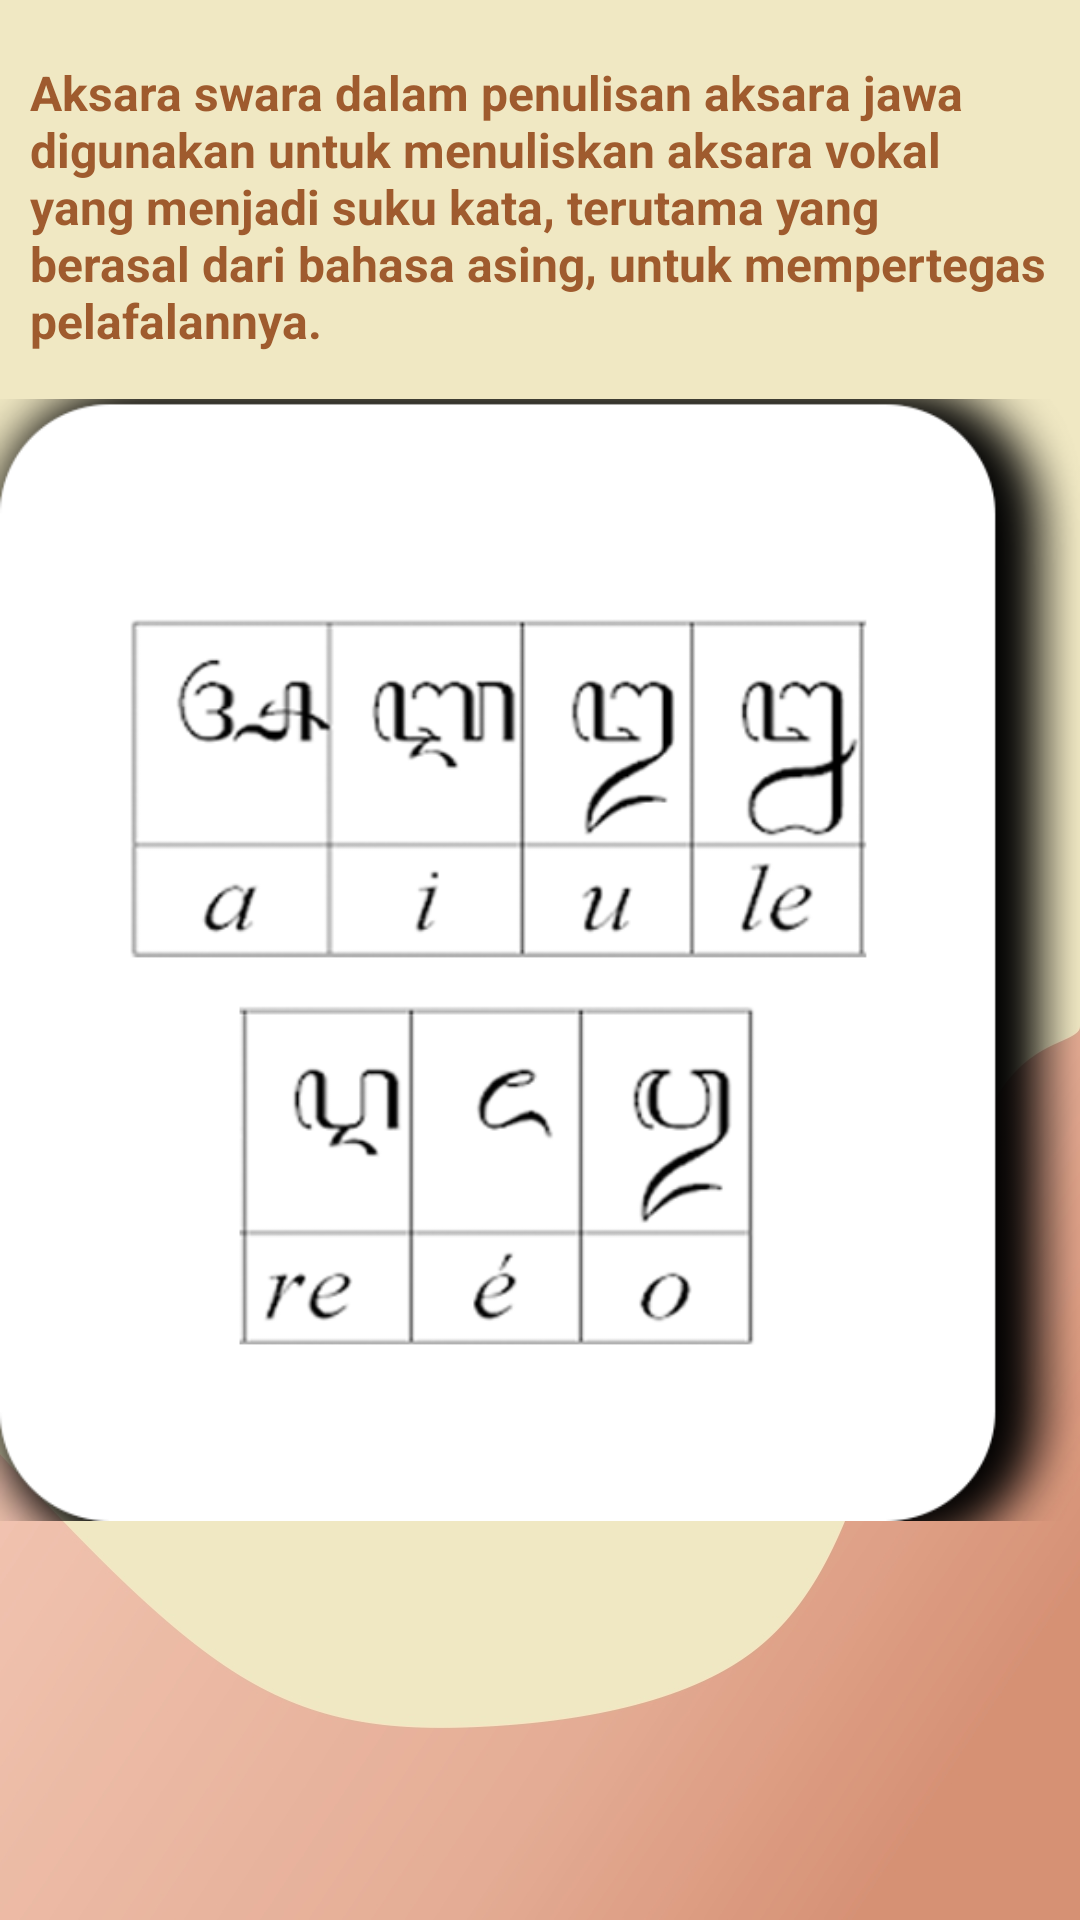

Write the Android layout XML for this screen, with the resource values it uses.
<!-- AndroidManifest.xml: application theme AppTheme -->
<!-- res/layout/activity_swara.xml -->
<?xml version="1.0" encoding="utf-8"?>
<RelativeLayout xmlns:android="http://schemas.android.com/apk/res/android"
    android:id="@+id/drawer_menu"
    xmlns:app="http://schemas.android.com/apk/res-auto"
    xmlns:tools="http://schemas.android.com/tools"
    android:layout_width="match_parent"
    android:layout_height="match_parent"
    android:background="@drawable/bg_materi2"
    tools:context=".SwaraActivity"
    >

            <TextView
                android:id="@+id/materi_swara"
                android:layout_width="wrap_content"
                android:layout_height="wrap_content"
                android:text="@string/aksara_swara"
                android:layout_marginTop="20dp"
                android:textSize="16sp"
                android:textColor="@color/coklat"
                android:layout_marginLeft="10dp"
                android:textStyle="bold"
                />

    <ImageView
        android:id="@+id/image_swara"
        android:layout_width="match_parent"
        android:layout_height="match_parent"
        android:src="@drawable/swara" />


        </RelativeLayout>
<!-- resources referenced by this layout -->
<resources>
  <color name="coklat">#9f5b2e</color>
  <!-- drawable bg_materi2: jpg bitmap (drawable-v24, 78112 bytes) -->
  <!-- drawable swara: png bitmap (drawable, 60612 bytes) -->
  <string name="aksara_swara">Aksara swara dalam penulisan aksara jawa digunakan untuk menuliskan aksara vokal yang menjadi suku kata, terutama yang berasal dari bahasa asing, untuk mempertegas pelafalannya.</string>
  <style name="AppTheme" parent="Theme.AppCompat.Light.DarkActionBar">
          
          <item name="colorPrimary">#8f6660</item>
          <item name="colorPrimaryDark">#8f6660</item>
          <item name="colorAccent">#8f6660</item>
      </style>
</resources>
